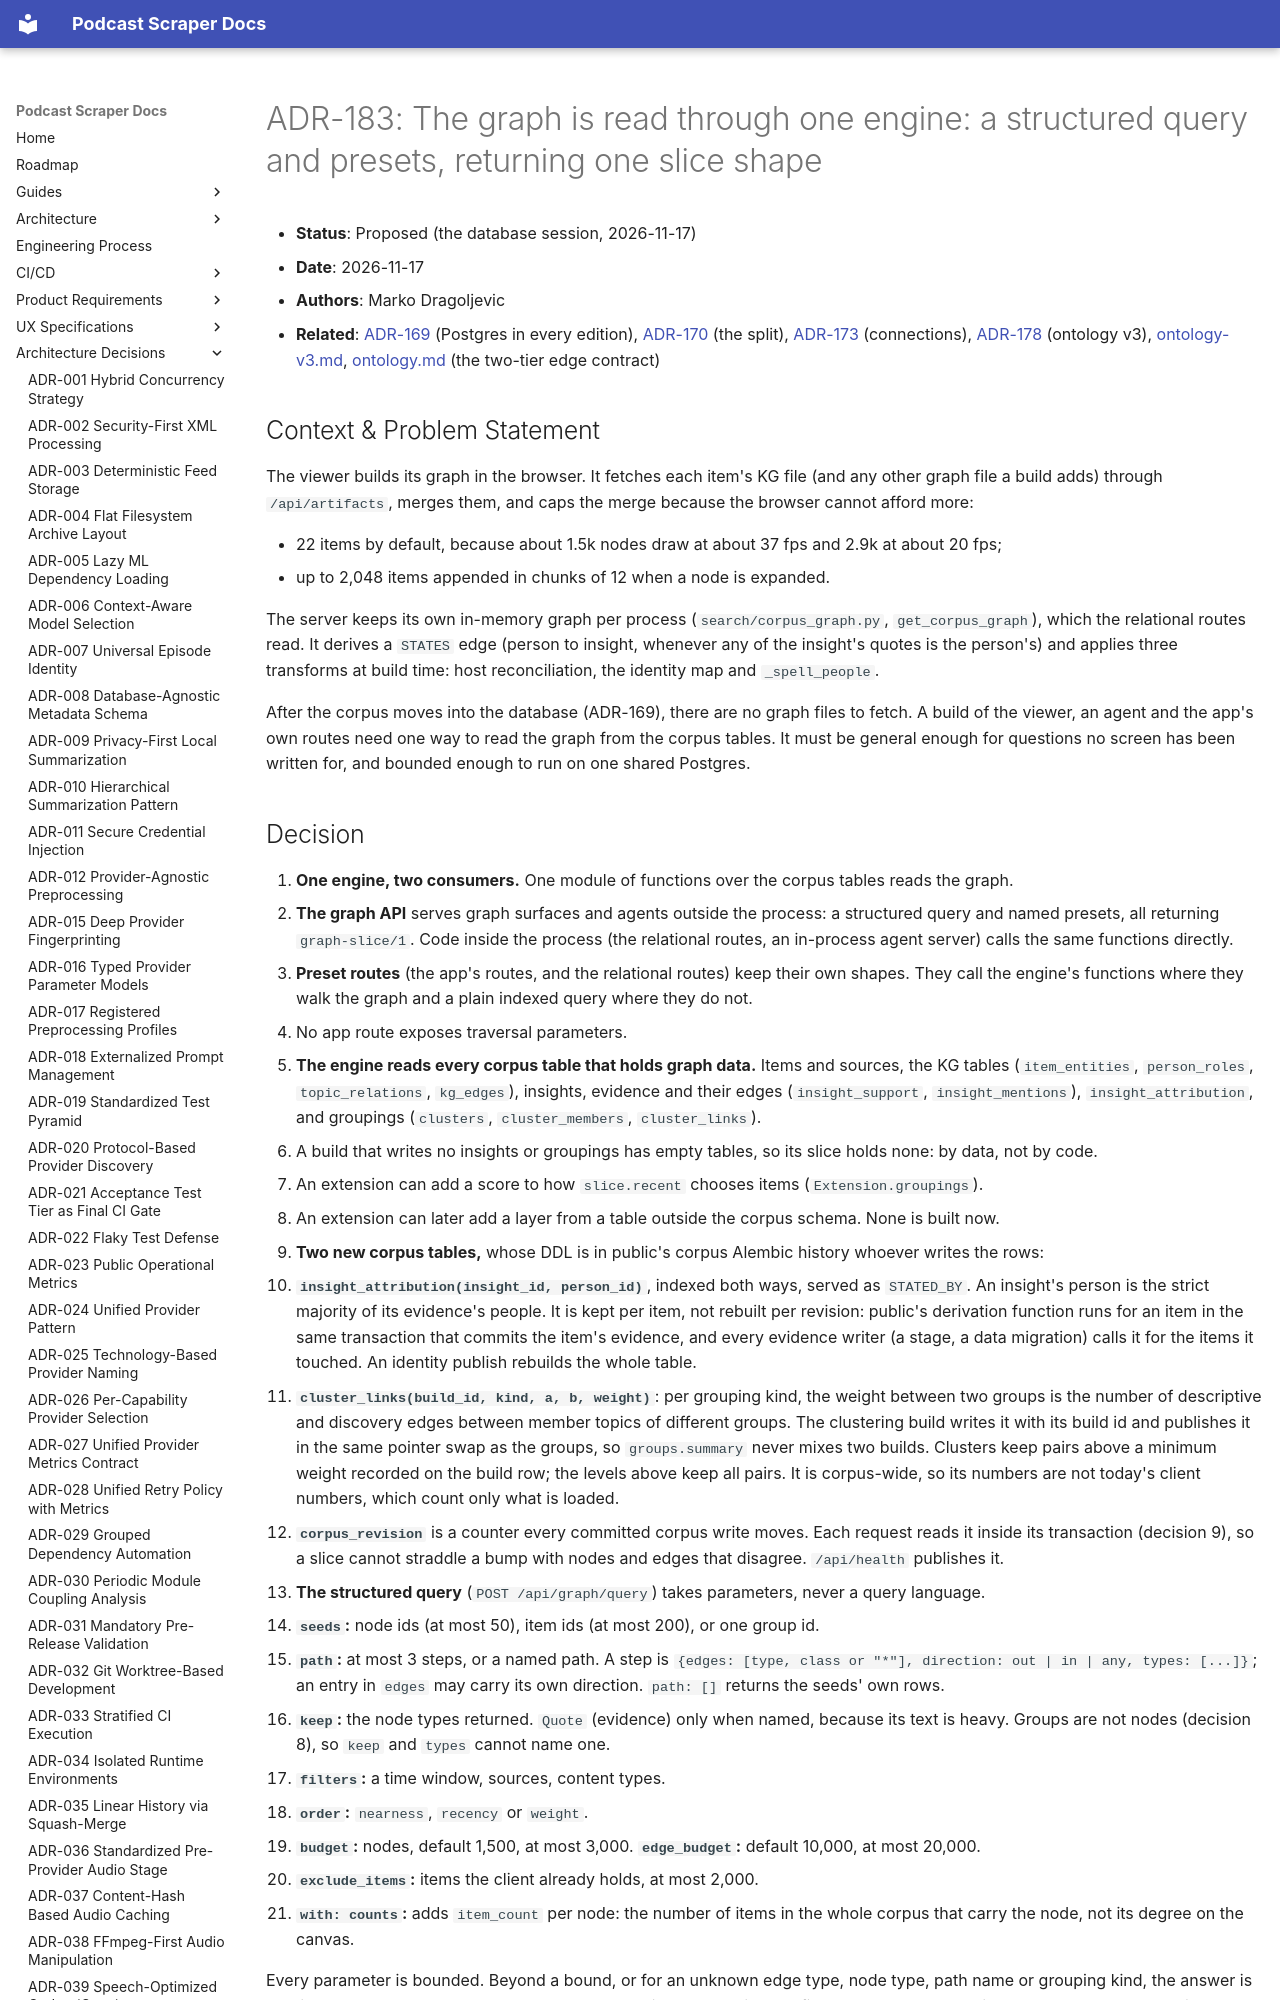

repository: chipi/podcast_scraper · page: adr/ADR-183-the-graph-api/index.html · generator: mkdocs

# ADR-183: The graph is read through one engine: a structured query and presets, returning one slice shape

- **Status**: Proposed (the database session, 2026-11-17)
- **Date**: 2026-11-17
- **Authors**: Marko Dragoljevic
- **Related**: [ADR-169](ADR-169-the-database-is-the-source-of-truth.md) (Postgres in every
  edition), [ADR-170](ADR-170-private-repo-split-platform-common-apps.md) (the split),
  [ADR-173](ADR-173-how-the-app-uses-database-connections.md) (connections),
  [ADR-178](ADR-178-ontology-v3-in-two-halves.md) (ontology v3),
  [ontology-v3.md](../architecture/corpus/ontology-v3.md), [ontology.md](../architecture/corpus/ontology.md)
  (the two-tier edge contract)

## Context & Problem Statement

The viewer builds its graph in the browser. It fetches each item's KG file (and any other graph
file a build adds) through `/api/artifacts`, merges them, and caps the merge because the browser
cannot afford more:

- 22 items by default, because about 1.5k nodes draw at about 37 fps and 2.9k at about 20 fps;
- up to 2,048 items appended in chunks of 12 when a node is expanded.

The server keeps its own in-memory graph per process (`search/corpus_graph.py`,
`get_corpus_graph`), which the relational routes read. It derives a `STATES` edge (person to
insight, whenever any of the insight's quotes is the person's) and applies three transforms at
build time: host reconciliation, the identity map and `_spell_people`.

After the corpus moves into the database (ADR-169), there are no graph files to fetch. A build of the
viewer, an agent and the app's own routes need one way to read the graph from the corpus tables. It
must be general enough for questions no screen has been written for, and bounded enough to run on
one shared Postgres.
